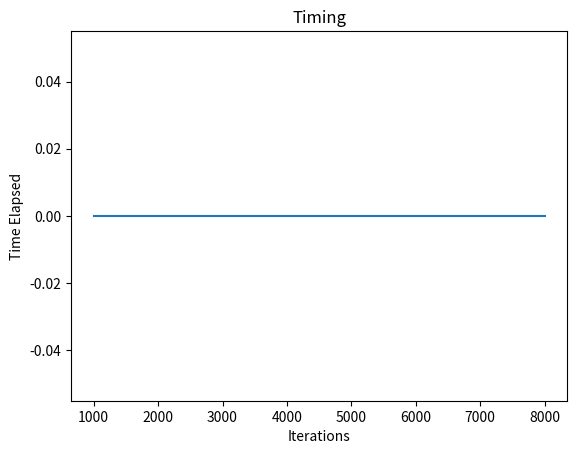
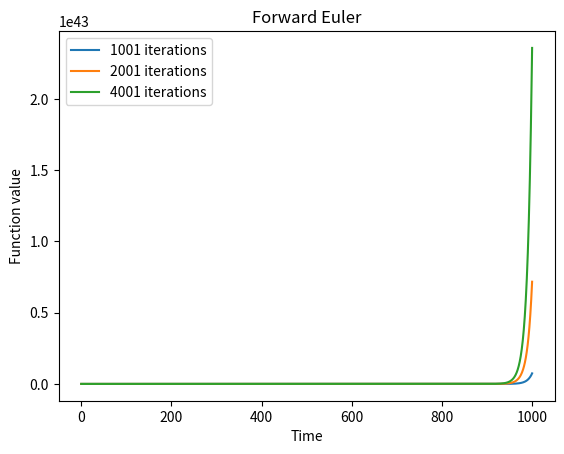
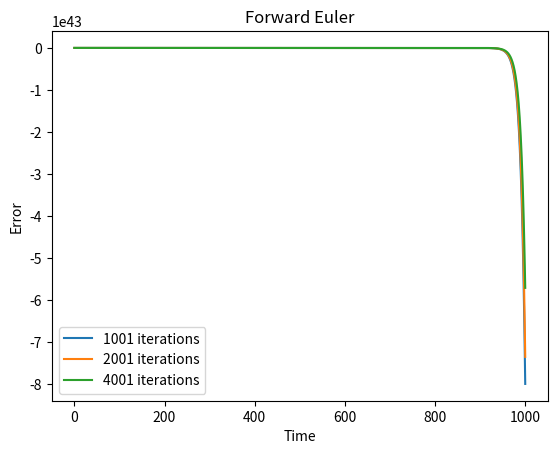

The script that saved these images, in order:
import time
import numpy as np
import matplotlib.pyplot as plt


# global constants here
a = 1.0


def func(x, t):
    """
    :param x: spatial variable
    :param t: temporal variable
    :param a: global constant
    :return: function
    """
    return a * x


def forward_euler(f, eta, k, N):
    """
    Function to perform forward Euler. This is a simple technique
    to solve differential equations numerically.
    :param f: function. RHS of differential equation
    :param eta: initial value
    :param k: time step
    :param N: number of iterations
    :return:
    """
    U = np.zeros(N + 1)
    U[0] = eta

    for i in range(N):
        U[i + 1] = U[i] + k * func(U[i], i * k)

    return U


def forward_euler_err(f, eta, k, N):
    """
    Function to perform forward Euler. This is a simple technique
    to solve differential equations numerically.
    The function also calculates an error.
    :param f: function. RHS of differential equation
    :param eta: initial value
    :param k: time step
    :param N: number of iterations
    :return:
    """
    U = np.zeros(N + 1)
    err = np.zeros(N + 1)
    U[0] = eta

    for i in range(N):
        U[i + 1] = U[i] + k * f(U[i], i * k)
        err[i + 1] = U[i + 1] - eta * np.exp(a * (i + 1) * k)
        # print(f(U[i], i * k))

    return U, err


def forward_euler_system(f, eta, k, N):
    """
    Function to perform forward Euler on a system. This is a simple technique
    to solve differential equations numerically.
    :param f: function. RHS of differential equation
    :param eta: initial value
    :param k: time step
    :param N: number of iterations
    :return:
    """
    t = 0
    M = len(eta)
    U = np.zeros(M, N + 1)
    U[:, 0] = eta

    for i in range(N):
        f_i = f(U[:, i], t)
        for j in range(M):
            U[j, i + 1] = U[j, i] + k * f_i[j]
        t += k

    return U


# The rest of the code is for timing studies, errors, and plots
# using the forward Euler functions.

times = np.empty(4)

start = time.perf_counter()
U_1, err_1 = forward_euler_err(func, 3, 0.1, 1000)
end = time.perf_counter()
np.append(times, (end - start))

start = time.perf_counter()
U_2, err_2 = forward_euler_err(func, 3, 0.05, 2000)
end = time.perf_counter()
np.append(times, (end - start))

start = time.perf_counter()
U_3, err_3 = forward_euler_err(func, 3, 0.025, 4000)
end = time.perf_counter()
np.append(times, (end - start))

start = time.perf_counter()
U_4, err_4 = forward_euler_err(func, 3, 0.0125, 8000)
end = time.perf_counter()
np.append(times, (end - start))


iters = np.array([1000, 2000, 4000, 8000])
plt.title("Timing")
plt.xlabel("Iterations")
plt.ylabel("Time Elapsed")
plt.plot(iters, times)
plt.show()


# Calculate error ratios - Section A.6.1 of the textbook
num = np.abs(U_1[-1] - U_2[-1])
den = np.abs(U_2[-1] - U_3[-1])
error = num / den

print(error)


# Plot time on the X-axis
fig, ax = plt.subplots()  # Create a figure and an axes.
ax.plot(np.arange(0, 1 * len(U_1), 1), U_1, label=str(len(U_1)) + ' iterations')
ax.plot(np.arange(0, 0.5 * len(U_2), 0.5), U_2, label=str(len(U_2)) + ' iterations')
ax.plot(np.arange(0, 0.25 * len(U_3), 0.25), U_3, label=str(len(U_3)) + ' iterations')
ax.set_xlabel('Time')
ax.set_ylabel('Function value')
ax.set_title("Forward Euler")
ax.legend()
plt.show()

# Missing abs()
fig, ax = plt.subplots()  # Create a figure and axes.
ax.plot(np.arange(0, 1 * len(err_1), 1), err_1, label=str(len(U_1)) + ' iterations')
ax.plot(np.arange(0, 0.5 * len(err_2), 0.5), err_2, label=str(len(U_2)) + ' iterations')
ax.plot(np.arange(0, 0.25 * len(err_3), 0.25), err_3, label=str(len(U_3)) + ' iterations')
ax.set_xlabel('Time')
ax.set_ylabel('Error')
ax.set_title("Forward Euler")
ax.legend()
plt.show()
